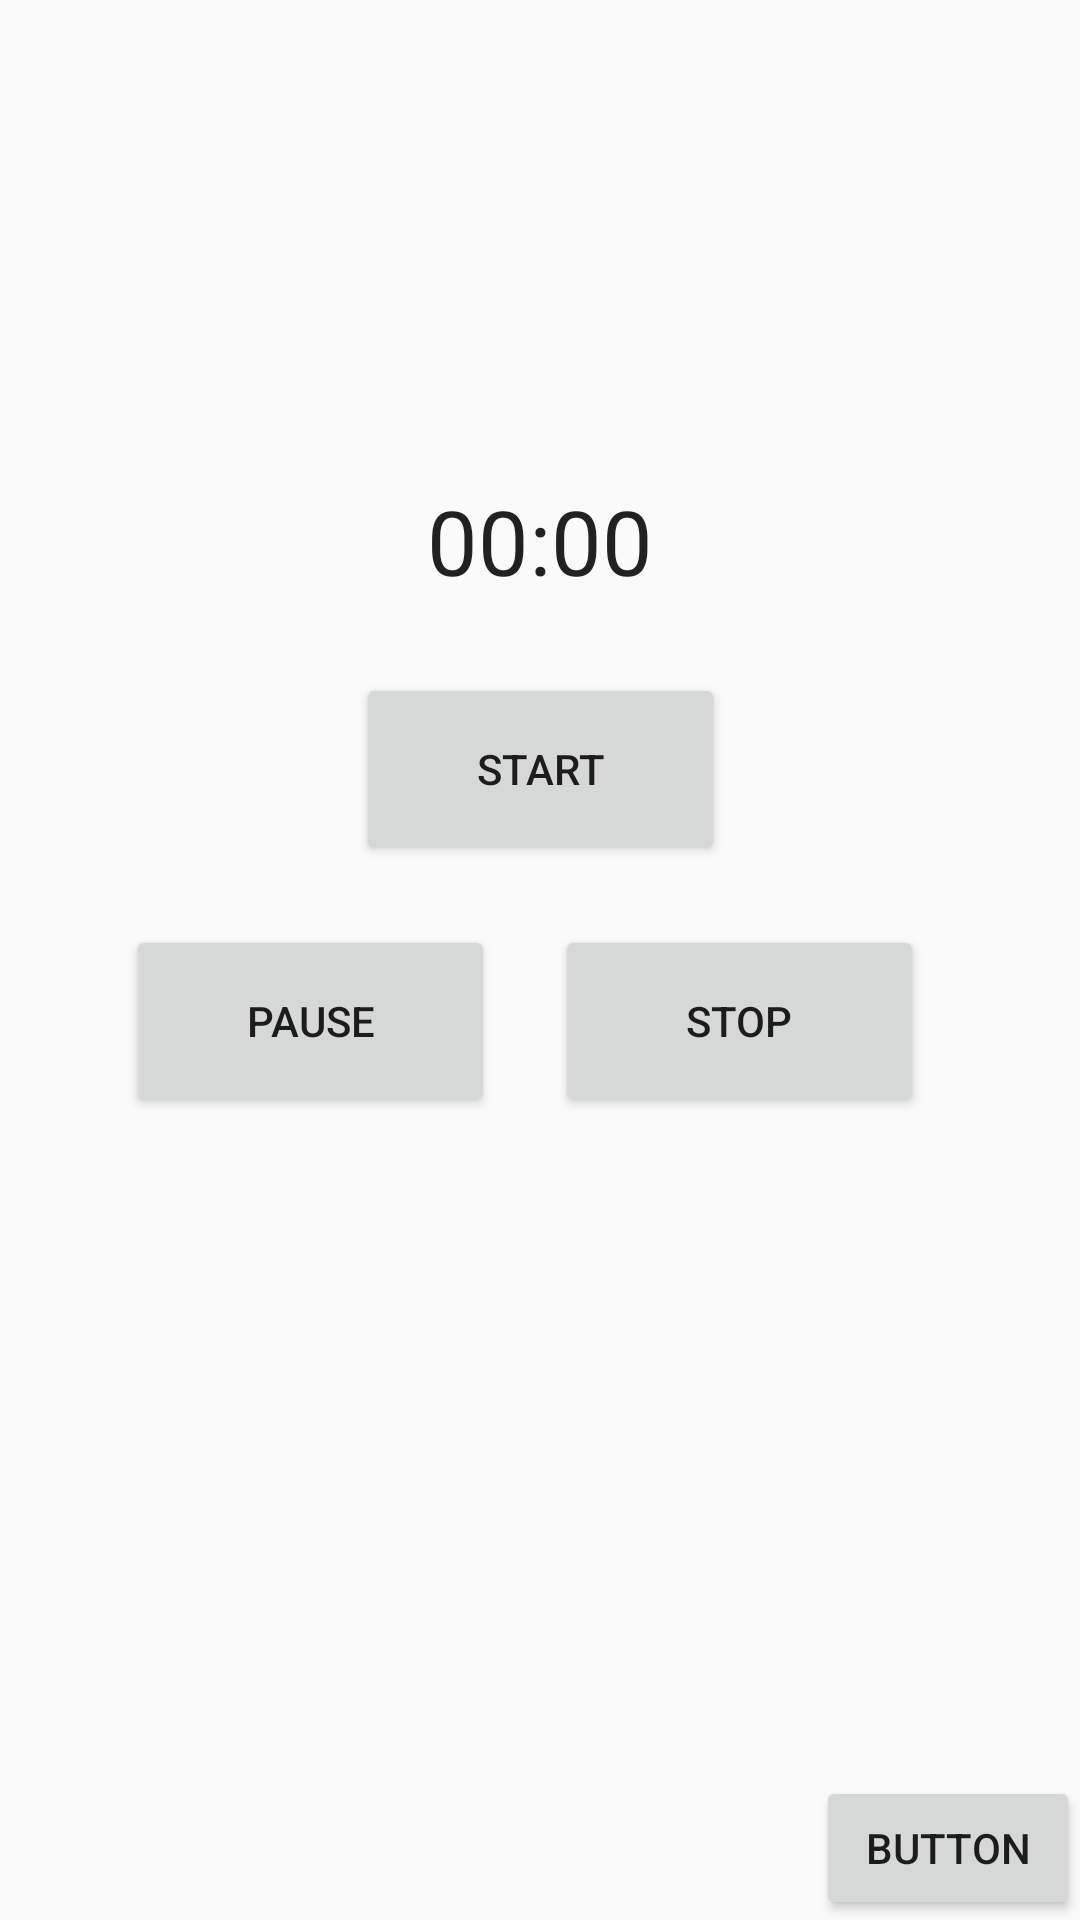

Layout XML and referenced resources for this Android screen:
<!-- AndroidManifest.xml: application theme AppTheme -->
<!-- res/layout/fragment_home.xml -->
<?xml version="1.0" encoding="utf-8"?>
<androidx.constraintlayout.widget.ConstraintLayout xmlns:android="http://schemas.android.com/apk/res/android"
    xmlns:app="http://schemas.android.com/apk/res-auto"
    xmlns:tools="http://schemas.android.com/tools"
    android:layout_width="match_parent"
    android:layout_height="match_parent"
    tools:context=".ui.home.HomeFragment">

    <TextView
        android:id="@+id/text_home"
        android:layout_width="match_parent"
        android:layout_height="wrap_content"
        android:layout_marginStart="8dp"
        android:layout_marginTop="8dp"
        android:layout_marginEnd="8dp"
        android:textAlignment="center"
        android:textSize="20sp"
        app:layout_constraintBottom_toBottomOf="parent"
        app:layout_constraintEnd_toEndOf="parent"
        app:layout_constraintStart_toStartOf="parent"
        app:layout_constraintTop_toTopOf="parent" />

    <Button
        android:id="@+id/stop_countring_time"
        android:layout_width="123dp"
        android:layout_height="64dp"
        android:layout_marginTop="20dp"
        android:layout_marginEnd="52dp"
        android:layout_marginRight="52dp"
        android:text="@string/stop_counting_time"
        app:layout_constraintEnd_toEndOf="parent"
        app:layout_constraintTop_toBottomOf="@+id/start_countring_time" />

    <Button
        android:id="@+id/pause_countring_time"
        android:layout_width="123dp"
        android:layout_height="64dp"
        android:layout_marginTop="48dp"
        android:text="@string/pause_counting_time"
        app:layout_constraintBottom_toBottomOf="@+id/stop_countring_time"
        app:layout_constraintEnd_toStartOf="@+id/stop_countring_time"
        app:layout_constraintHorizontal_bias="0.68"
        app:layout_constraintStart_toStartOf="parent"
        app:layout_constraintTop_toBottomOf="@+id/start_countring_time"
        app:layout_constraintVertical_bias="1.0" />

    <Chronometer
        android:id="@+id/chronometer_employment"
        android:layout_width="wrap_content"
        android:layout_height="wrap_content"
        android:layout_marginTop="160dp"
        android:textSize="30sp"
        app:layout_constraintBottom_toTopOf="@+id/start_countring_time"
        app:layout_constraintEnd_toEndOf="parent"
        app:layout_constraintStart_toStartOf="parent"
        app:layout_constraintTop_toTopOf="parent" />

    <Button
        android:id="@+id/start_countring_time"
        android:layout_width="123dp"
        android:layout_height="64dp"
        android:layout_marginTop="24dp"
        android:text="@string/start_counting_time"
        app:layout_constraintEnd_toEndOf="@+id/chronometer_employment"
        app:layout_constraintStart_toStartOf="@+id/chronometer_employment"
        app:layout_constraintTop_toBottomOf="@+id/chronometer_employment" />

    <androidx.constraintlayout.widget.Guideline
        android:id="@+id/guideline"
        android:layout_width="wrap_content"
        android:layout_height="wrap_content"
        android:orientation="vertical"
        app:layout_constraintGuide_end="-35dp" />

    <androidx.constraintlayout.widget.Guideline
        android:id="@+id/guideline2"
        android:layout_width="wrap_content"
        android:layout_height="wrap_content"
        android:orientation="horizontal"
        app:layout_constraintGuide_begin="20dp" />

    <androidx.constraintlayout.widget.Barrier
        android:id="@+id/barrier"
        android:layout_width="wrap_content"
        android:layout_height="wrap_content"
        app:barrierDirection="left"
        tools:layout_editor_absoluteX="411dp" />

    <androidx.constraintlayout.widget.Guideline
        android:id="@+id/guideline3"
        android:layout_width="wrap_content"
        android:layout_height="wrap_content"
        android:orientation="vertical"
        app:layout_constraintGuide_begin="-10dp" />

    <androidx.constraintlayout.widget.Guideline
        android:id="@+id/guideline4"
        android:layout_width="wrap_content"
        android:layout_height="wrap_content"
        android:orientation="vertical"
        app:layout_constraintGuide_begin="205dp" />

    <androidx.constraintlayout.widget.Guideline
        android:id="@+id/guideline5"
        android:layout_width="wrap_content"
        android:layout_height="wrap_content"
        android:orientation="horizontal"
        app:layout_constraintGuide_begin="20dp" />

    <Button
        android:id="@+id/grath_activity"
        android:layout_width="wrap_content"
        android:layout_height="wrap_content"
        app:layout_constraintBottom_toBottomOf="parent"
        app:layout_constraintEnd_toEndOf="parent"
        android:text="Button" />
</androidx.constraintlayout.widget.ConstraintLayout>
<!-- resources referenced by this layout -->
<resources>
  <string name="pause_counting_time">Pause</string>
  <string name="start_counting_time">Start</string>
  <string name="stop_counting_time">Stop</string>
  <style name="AppTheme" parent="Theme.AppCompat.Light.DarkActionBar">
          
          <item name="colorPrimary">@color/colorPrimary</item>
          <item name="colorPrimaryDark">@color/colorPrimaryDark</item>
          <item name="colorAccent">@color/colorAccent</item>
      </style>
  <color name="colorPrimary">#ffc107</color>
  <color name="colorPrimaryDark">#FFA000</color>
  <color name="colorAccent">#536dfe</color>
</resources>
